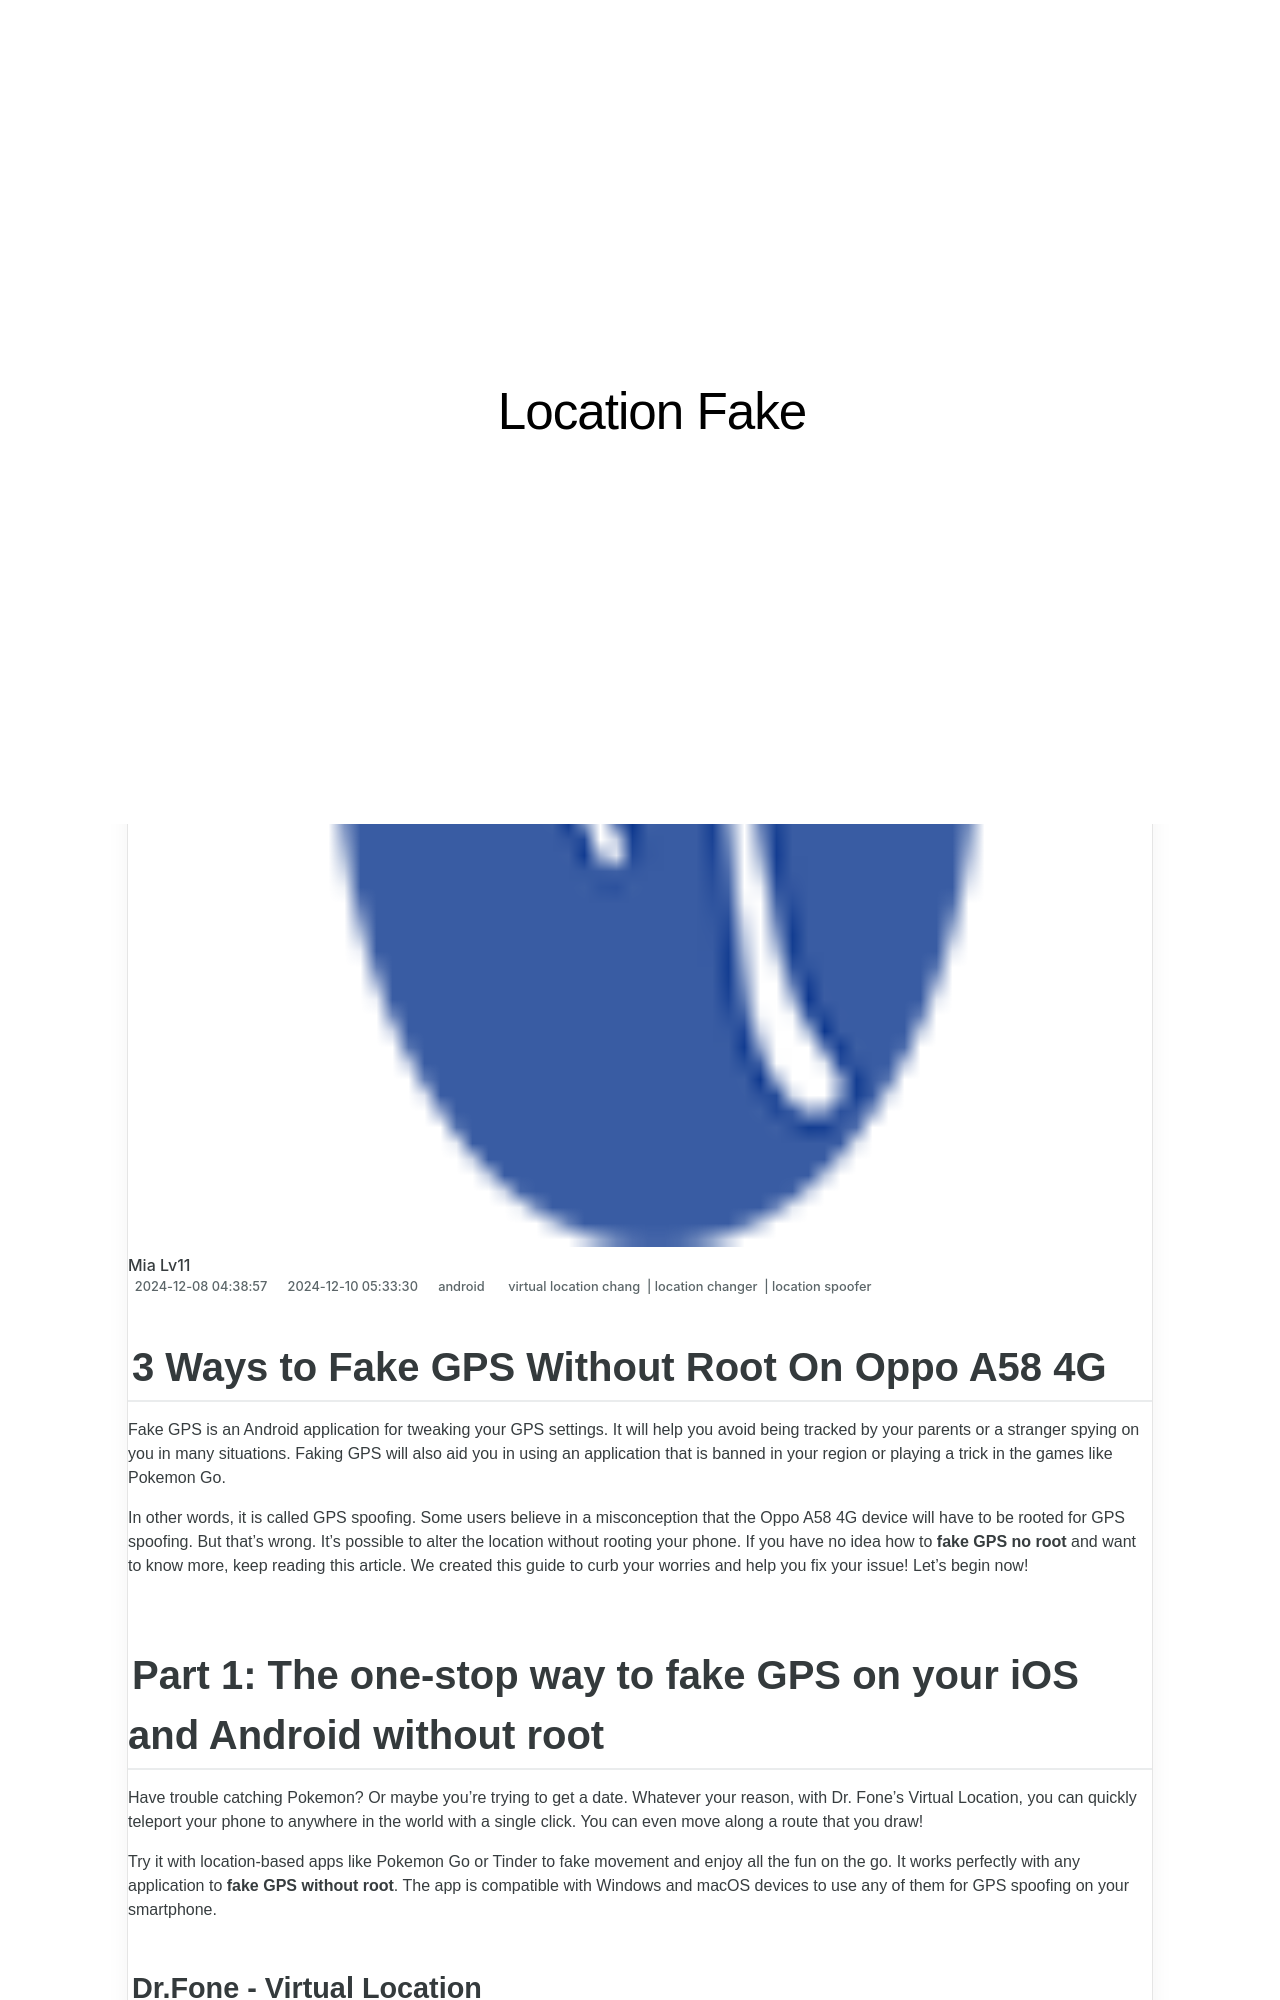

repository: techidaily/site-location-fake · page: 3-ways-to-fake-gps-without-root-on-oppo-a58-4g-drfone-by-drfone-virtual-android/index.html · generator: jekyll

---
title: 3 Ways to Fake GPS Without Root On Oppo A58 4G | Dr.fone
date: 2024-12-08T04:38:57.025Z
updated: 2024-12-10T05:33:30.823Z
tags: 
  - virtual location chang
  - location changer
  - location spoofer
categories:
  - android
description: This article describes 3 Ways to Fake GPS Without Root On Oppo A58 4G
excerpt: This article describes 3 Ways to Fake GPS Without Root On Oppo A58 4G
keywords: change location on android,fake gps location on android,fake location on android,change location on A58 4G,change gps location on android,fake location on A58 4G
thumbnail: https://thmb.techidaily.com/eb0b88fc8ea01a6f57ac593062a230bcd4f411a04c405e68f58f5857acd450ec.jpg
---

## 3 Ways to Fake GPS Without Root On Oppo A58 4G

Fake GPS is an Android application for tweaking your GPS settings. It will help you avoid being tracked by your parents or a stranger spying on you in many situations. Faking GPS will also aid you in using an application that is banned in your region or playing a trick in the games like Pokemon Go.

In other words, it is called GPS spoofing. Some users believe in a misconception that the Oppo A58 4G device will have to be rooted for GPS spoofing. But that’s wrong. It’s possible to alter the location without rooting your phone. If you have no idea how to **fake GPS no root** and want to know more, keep reading this article. We created this guide to curb your worries and help you fix your issue! Let’s begin now!
